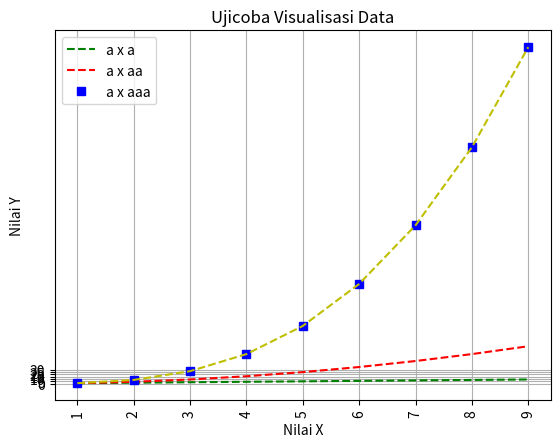

This chart was generated by the following Python code:

import matplotlib.pyplot as plt 
import numpy as np 
a = [1,2,3,4,5,6,7,8,9]
a = np.array(a)
b = [1,4,9,3,5,8,4,2,5]

plt.plot(a,a,'g--', a,a**2,'r--', a,a**3,'bs', a,a**3,'y--')
plt.xticks(rotation = 90)
plt.yticks(np.arange(0, 35, step=5))

plt.title('Ujicoba Visualisasi Data')
plt.xlabel('Nilai X')
plt.ylabel('Nilai Y')
plt.grid(True)
plt.legend(['a x a', 'a x aa', 'a x aaa'])
plt.show()